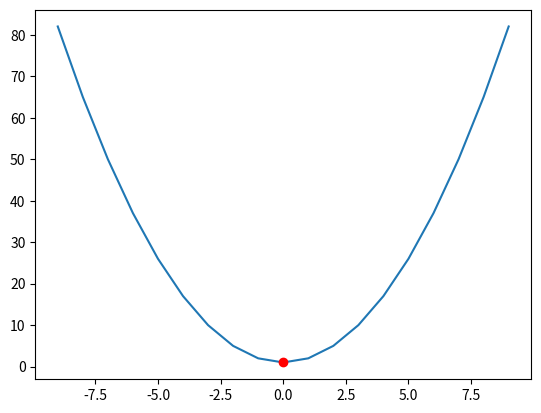

Write Python code to recreate this figure.
# -*- coding: utf-8 -*-
"""
  Created on Thu Feb 20 21:32:44 2020
  一维问题的梯度下降算法
[redacted]
  源代码文件是：U11GadientDescent1.py
"""
import numpy as np
import matplotlib.pyplot as plt
def f(x):  #目标函数，这里是f(x)=x**2+1
    return np.array(x)**2 + 1 #求f(x)

def d1(x): #对f(x)求导，即是目标函数的梯度
    return x * 2  #对f(x)求导

def gradient_descent_1d(cur_x=0.1, learn_rate=0.01, e=0.001, count=5000):
    #cur_x为初始x值，learn_rate为学习率，e为误差，count为最大迭代次数
    for i in range(count):
        grad=d1(cur_x)       #求当前x的梯度
        if abs(grad) <e:   #梯度收敛到指定误差内
            break                       #退出迭代过程
        cur_x=cur_x-grad*learn_rate #一维梯度下降迭代公式
        print("第%d次迭代逼近值为 %f"%(i+1,cur_x))
    print("最小值 ：", cur_x)
    print('最小值保留小数点后6位%.6f'%(cur_x))
    return cur_x
def ShowLine(minX,minY):    #显示目标函数曲线，及梯度下降最小值逼近情况
    x=[x for x in range(10)]+[x*(-1) for x in range(1,10)]
    x.sort()
    print(x)
    plt.plot(x,f(x))         #显示目标曲线
    plt.plot(minX,minY,'ro') #显示逼近的最小值
    plt.show()

minValue=gradient_descent_1d(cur_x=1, learn_rate=0.2, e=0.0001,count=10)
minY=f(minValue)
print('目标函数f(x)的最小值约是',minY)
ShowLine(minValue,minY)